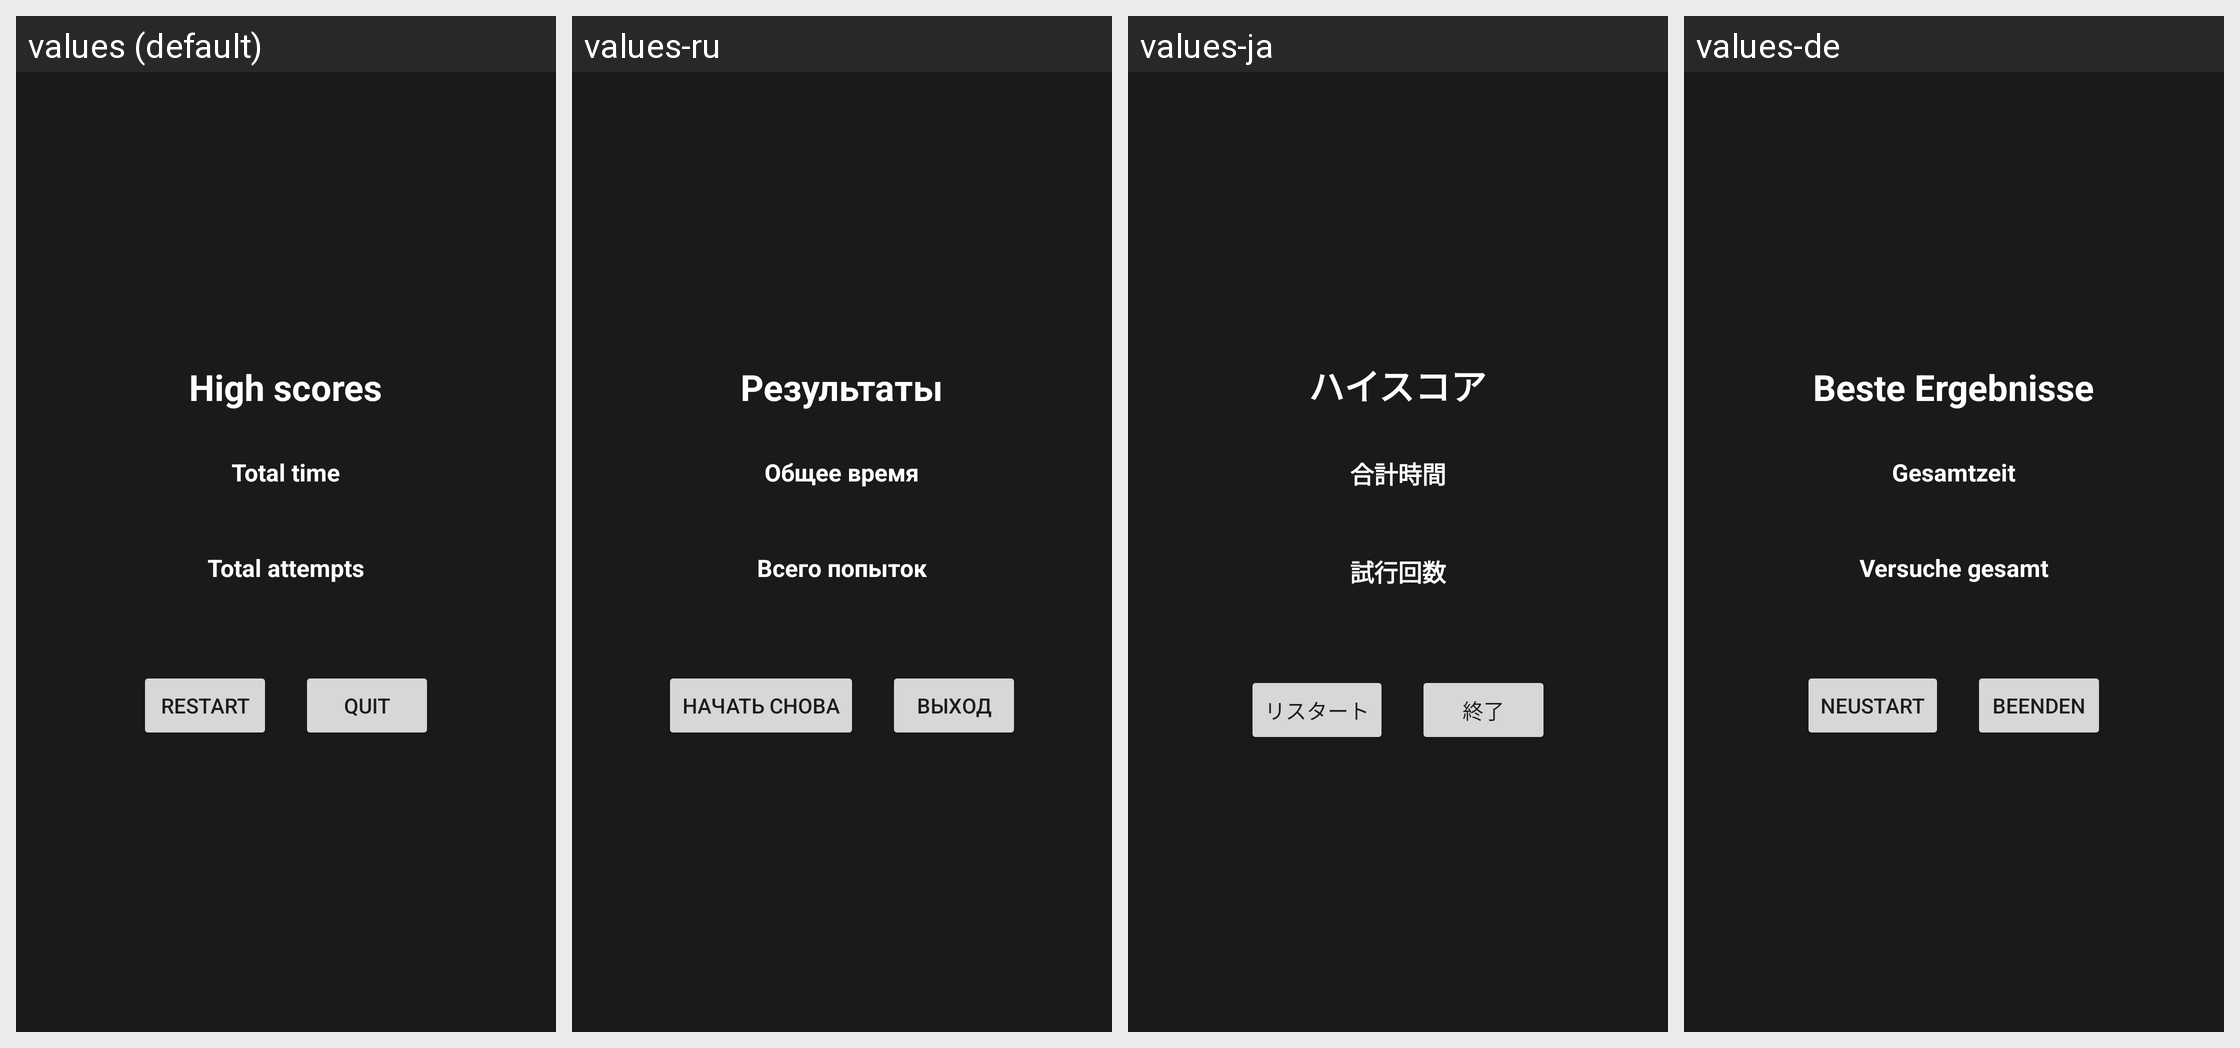

Translations of the strings shown on this Android screen, per locale in the grid:
Android screen res/layout/activity_score.xml rendered under 4 locales, left to right: values (default), values-ru, values-ja, values-de. Device: Nexus 5 (rendered at 1080×1920; each locale shown at half size, 540×960, under a caption strip naming it); theme Theme.MaterialComponents.DayNight.NoActionBar.
Other locales in the repository, not shown: values-cs, values-da, values-es, values-fr, values-it, values-nb, values-nl, values-pl, values-sv, values-zh-rCN, values-zh-rHK.
Strings drawn on this screen, with the default value and each locale's value (text and hints the layout hard-codes, and strings that could not be matched under every locale, appear in the picture but are not listed):

str_rank_caption
  values: High scores
  values-ru: Результаты
  values-ja: ハイスコア
  values-de: Beste Ergebnisse

str_total_time
  values: Total time
  values-ru: Общее время
  values-ja: 合計時間
  values-de: Gesamtzeit

str_total_attempt
  values: Total attempts
  values-ru: Всего попыток
  values-ja: 試行回数
  values-de: Versuche gesamt

str_btn_restart
  values: Restart
  values-ru: Начать снова
  values-ja: リスタート
  values-de: Neustart

str_btn_quit
  values: Quit
  values-ru: Выход
  values-ja: 終了
  values-de: Beenden
